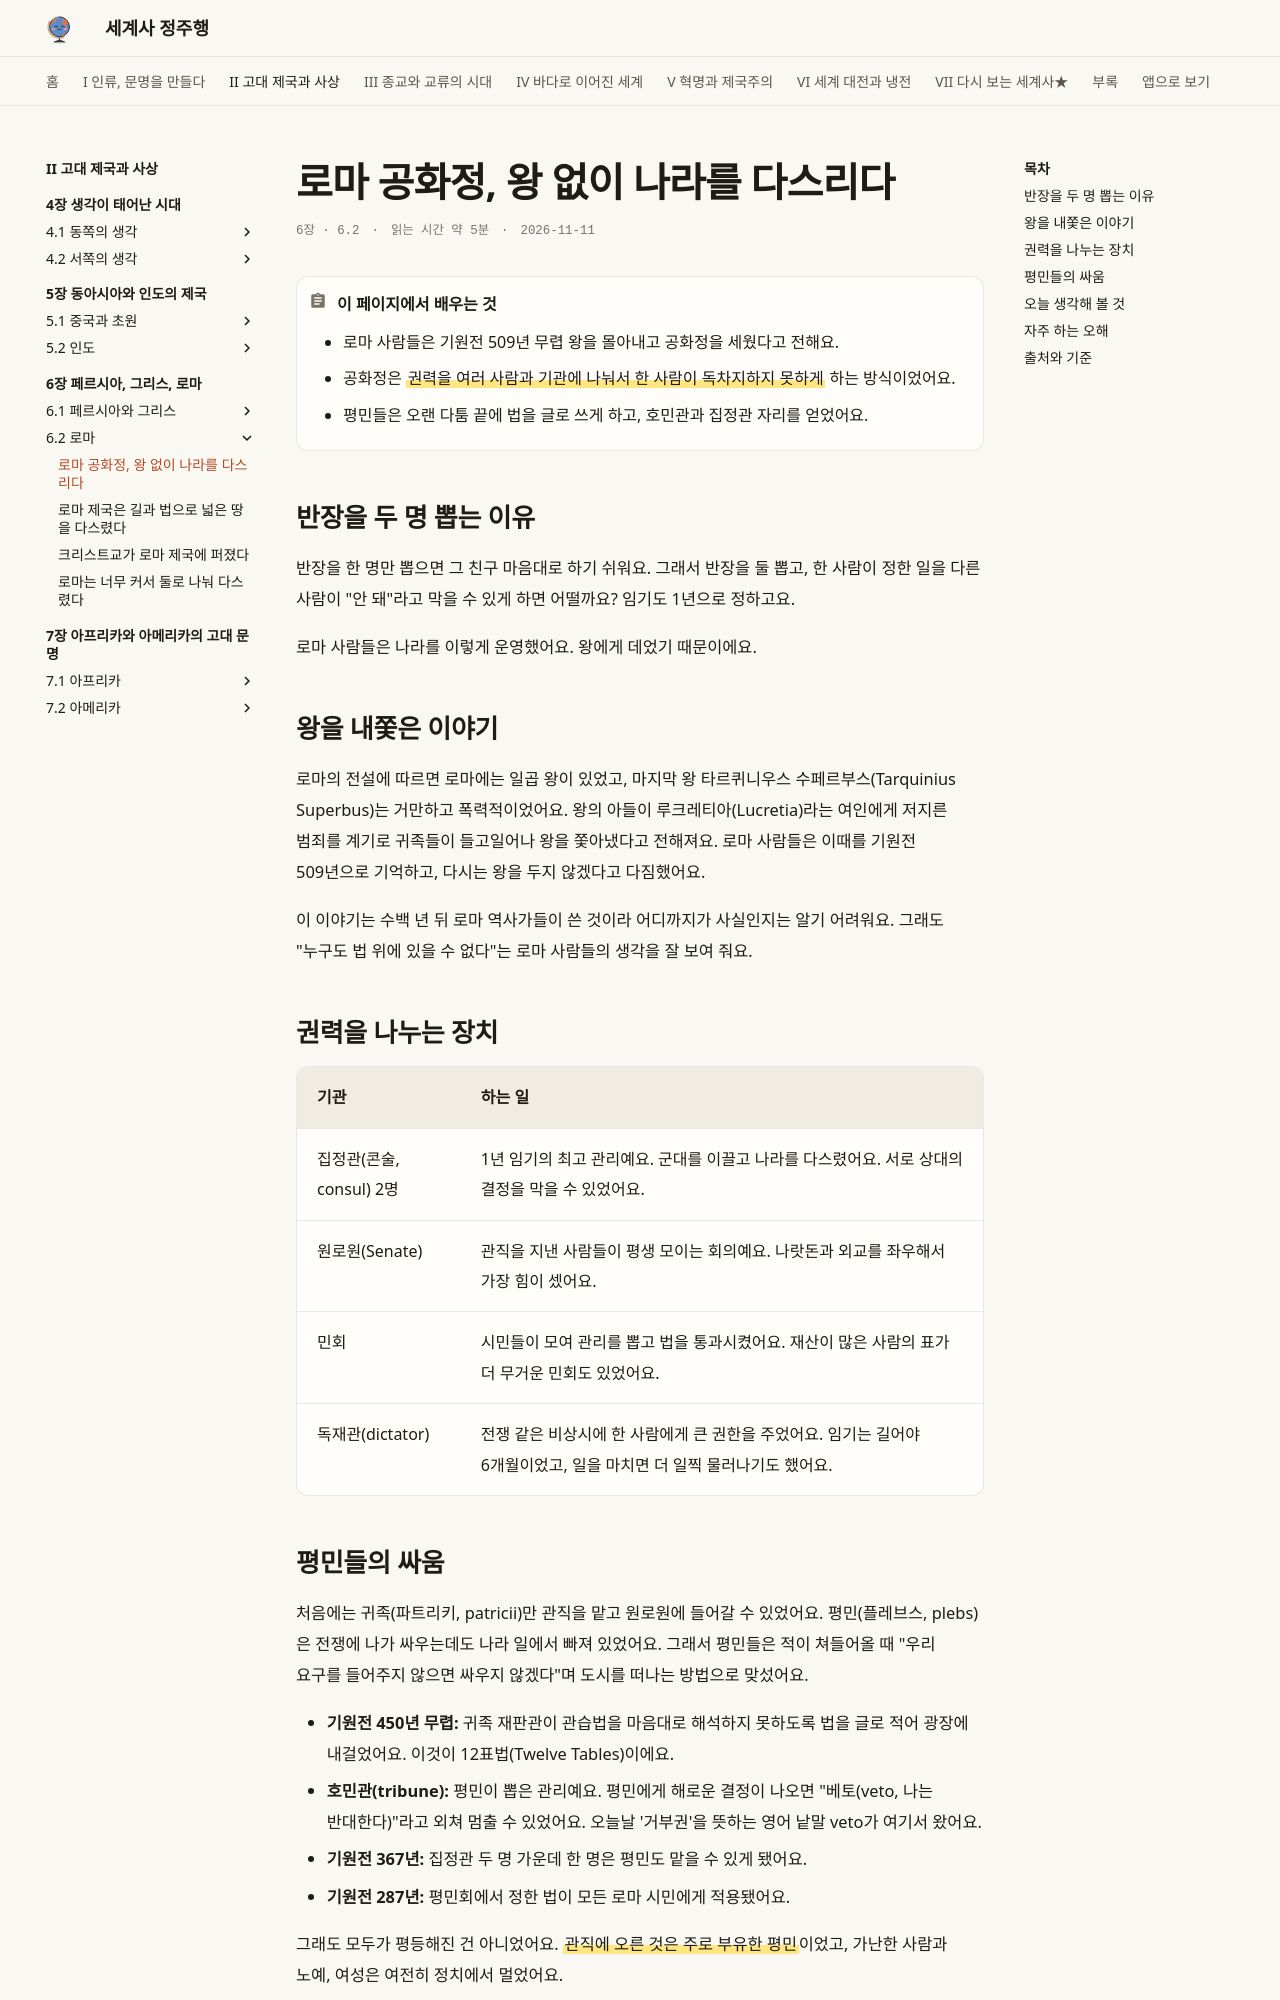

repository: history-jungjuhang/world-history · page: part2/ch06/roman-republic/index.html · generator: mkdocs

# 로마 공화정, 왕 없이 나라를 다스리다

<p class="ep-meta"><span>6장 · 6.2</span><span>읽는 시간 약 5분</span><span>2026-11-11</span></p>

!!! abstract "이 페이지에서 배우는 것"
    - 로마 사람들은 기원전 509년 무렵 왕을 몰아내고 공화정을 세웠다고 전해요.
    - 공화정은 ==권력을 여러 사람과 기관에 나눠서 한 사람이 독차지하지 못하게== 하는 방식이었어요.
    - 평민들은 오랜 다툼 끝에 법을 글로 쓰게 하고, 호민관과 집정관 자리를 얻었어요.

## 반장을 두 명 뽑는 이유

반장을 한 명만 뽑으면 그 친구 마음대로 하기 쉬워요. 그래서 반장을 둘 뽑고, 한 사람이 정한 일을 다른 사람이 "안 돼"라고 막을 수 있게 하면 어떨까요? 임기도 1년으로 정하고요.

로마 사람들은 나라를 이렇게 운영했어요. 왕에게 데었기 때문이에요.

## 왕을 내쫓은 이야기

로마의 전설에 따르면 로마에는 일곱 왕이 있었고, 마지막 왕 타르퀴니우스 수페르부스(Tarquinius Superbus)는 거만하고 폭력적이었어요. 왕의 아들이 루크레티아(Lucretia)라는 여인에게 저지른 범죄를 계기로 귀족들이 들고일어나 왕을 쫓아냈다고 전해져요. 로마 사람들은 이때를 기원전 509년으로 기억하고, 다시는 왕을 두지 않겠다고 다짐했어요.

이 이야기는 수백 년 뒤 로마 역사가들이 쓴 것이라 어디까지가 사실인지는 알기 어려워요. 그래도 "누구도 법 위에 있을 수 없다"는 로마 사람들의 생각을 잘 보여 줘요.

## 권력을 나누는 장치

| 기관 | 하는 일 |
|---|---|
| 집정관(콘술, consul) 2명 | 1년 임기의 최고 관리예요. 군대를 이끌고 나라를 다스렸어요. 서로 상대의 결정을 막을 수 있었어요. |
| 원로원(Senate) | 관직을 지낸 사람들이 평생 모이는 회의예요. 나랏돈과 외교를 좌우해서 가장 힘이 셌어요. |
| 민회 | 시민들이 모여 관리를 뽑고 법을 통과시켰어요. 재산이 많은 사람의 표가 더 무거운 민회도 있었어요. |
| 독재관(dictator) | 전쟁 같은 비상시에 한 사람에게 큰 권한을 주었어요. 임기는 길어야 6개월이었고, 일을 마치면 더 일찍 물러나기도 했어요. |
